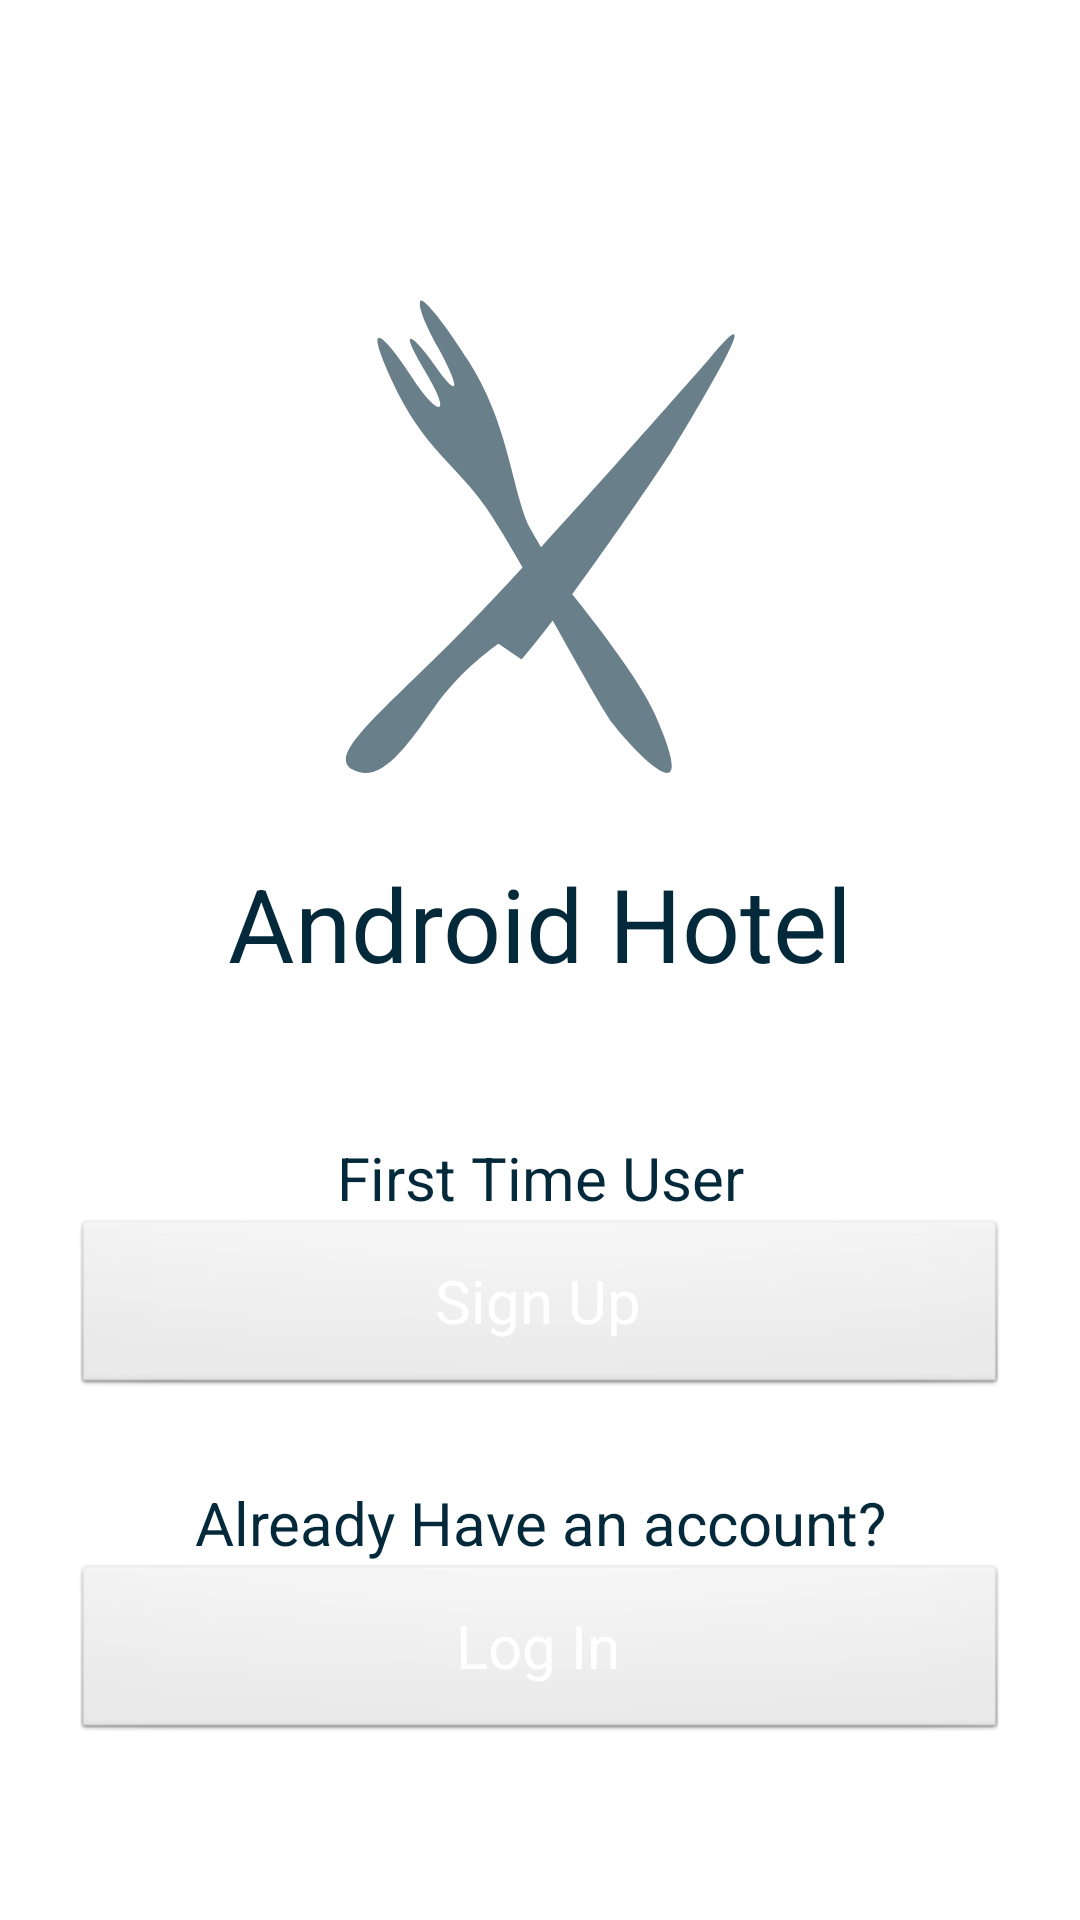

Here is an Android app screen rendered from its layout file. Give the layout XML and the strings, colors and styles it references.
<!-- AndroidManifest.xml: application theme Theme.FinalProject -->
<!-- res/layout/activity_main.xml -->
<?xml version="1.0" encoding="utf-8"?>
<ScrollView xmlns:android="http://schemas.android.com/apk/res/android"
    xmlns:app="http://schemas.android.com/apk/res-auto"
    xmlns:tools="http://schemas.android.com/tools"
    android:layout_width="fill_parent"
    android:layout_height="fill_parent"
    tools:context=".MainActivity"
    tools:layout_editor_absoluteX="1dp"
    tools:layout_editor_absoluteY="1dp">

    <androidx.constraintlayout.widget.ConstraintLayout
        android:layout_width="fill_parent"
        android:layout_height="fill_parent">

        <ImageView
            android:id="@+id/logoImg"
            android:layout_width="182dp"
            android:layout_height="158dp"
            android:layout_marginStart="98dp"
            android:layout_marginTop="100dp"
            android:layout_marginEnd="98dp"
            app:layout_constraintEnd_toEndOf="parent"
            app:layout_constraintStart_toStartOf="parent"
            app:layout_constraintTop_toTopOf="parent"
            app:srcCompat="@drawable/logo"
            app:tint="@color/color_2" />

        <TextView
            android:id="@+id/titleLbl"
            android:layout_width="fill_parent"
            android:layout_height="48dp"
            android:layout_marginStart="16dp"
            android:layout_marginTop="27dp"
            android:layout_marginEnd="16dp"
            android:text="@string/logo"
            android:textAlignment="center"
            android:textColor="@color/color_2"
            android:textSize="34sp"
            app:layout_constraintEnd_toEndOf="parent"
            app:layout_constraintStart_toStartOf="parent"
            app:layout_constraintTop_toBottomOf="@+id/logoImg" />

        <TextView
            android:id="@+id/signUpLabel"
            style="@style/textStyle"
            android:layout_width="wrap_content"
            android:layout_height="wrap_content"
            android:layout_marginStart="137dp"
            android:layout_marginTop="46dp"
            android:layout_marginEnd="137dp"
            android:text="@string/noAccount"
            android:textSize="20sp"
            app:layout_constraintEnd_toEndOf="parent"
            app:layout_constraintStart_toStartOf="parent"
            app:layout_constraintTop_toBottomOf="@+id/titleLbl" />

        <Button
            android:id="@+id/loginBtn"
            style="@style/btnStyle"
            android:layout_width="fill_parent"
            android:layout_height="wrap_content"
            android:layout_marginStart="24dp"
            android:layout_marginEnd="24dp"
            android:onClick="goToSignUp"
            android:text="@string/signUp"
            app:layout_constraintEnd_toEndOf="parent"
            app:layout_constraintStart_toStartOf="parent"
            app:layout_constraintTop_toBottomOf="@+id/signUpLabel" />

        <TextView
            android:id="@+id/loginLabel"
            style="@style/textStyle"
            android:layout_width="wrap_content"
            android:layout_height="wrap_content"
            android:layout_marginStart="89dp"
            android:layout_marginTop="28dp"
            android:layout_marginEnd="89dp"
            android:text="@string/hasAccount"
            android:textSize="20sp"
            app:layout_constraintEnd_toEndOf="parent"
            app:layout_constraintStart_toStartOf="parent"
            app:layout_constraintTop_toBottomOf="@+id/loginBtn" />

        <Button
            android:id="@+id/signUpBtn"
            style="@style/btnStyle"
            android:layout_width="fill_parent"
            android:layout_height="wrap_content"
            android:layout_marginStart="24dp"
            android:layout_marginEnd="24dp"
            android:onClick="goToLogin"
            android:text="@string/login"
            app:layout_constraintEnd_toEndOf="parent"
            app:layout_constraintStart_toStartOf="parent"
            app:layout_constraintTop_toBottomOf="@+id/loginLabel" />

    </androidx.constraintlayout.widget.ConstraintLayout>
</ScrollView>
<!-- resources referenced by this layout -->
<resources>
  <color name="color_2">#04293A</color>
  <!-- drawable logo (drawable-anydpi) -->
  <vector xmlns:android="http://schemas.android.com/apk/res/android"
      android:width="24dp"
      android:height="24dp"
      android:viewportWidth="24"
      android:viewportHeight="24"
      android:tint="#333333"
      android:alpha="0.6">
    <group android:scaleX="0.047904193"
        android:scaleY="0.047904193"
        android:translateX="2.1317365">
      <path
          android:pathData="M240.08,311.11C292.713,239.723 343.93,161.83 343.93,161.83C466.68,-40.1 385.067,62.205 385.067,62.205C385.067,62.205 290.766,169.965 207.127,261.325C199.143,247.79 193.232,237.087 193.232,237.087C174.849,192.79 172.021,129.167 129.607,63.197C87.193,-2.78 80.127,0.517 80.127,0.517C80.127,0.517 72.115,2.872 98.033,50.001C123.951,97.126 118.767,103.724 95.677,70.267C72.584,36.806 53.736,24.083 84.368,74.978C115.002,125.876 97.563,123.517 70.231,81.103C42.9,38.689 16.508,13.24 49.498,85.345C82.481,157.45 119.033,175.193 149.878,220.595C159.518,234.786 172.904,257.216 187.553,282.618C166.424,305.489 146.569,326.598 129.846,343.751C43.682,432.114 -21.133,480.571 7.846,496.371C36.826,512.16 63.639,473.984 93.854,431.191C124.069,388.398 162.174,363.363 162.174,363.363L186.51,379.965C196.881,367.633 208.018,353.582 219.393,338.699C247.491,388.652 273.894,436.133 282.777,447.749C305.472,477.429 378.816,553.679 327.312,437.616C310.589,399.944 259.515,335.506 240.085,311.106L240.08,311.11Z"
          android:fillColor="#ffffff"/>
    </group>
  </vector>
  <string name="hasAccount">Already Have an account?</string>
  <string name="login">Log In</string>
  <string name="logo">Android Hotel</string>
  <string name="noAccount">First Time User</string>
  <string name="signUp">Sign Up</string>
  <style name="btnStyle" parent="android:Widget.Button">
          <item name="android:textColor">@color/white</item>
          <item name="android:textSize">20sp</item>
          <item name="android:height">60dp</item>
      </style>
  <style name="textStyle" parent="android:Widget.TextView">
          <item name="android:textColor">@color/color_2</item>
          <item name="android:textSize">20sp</item>
      </style>
  <style name="Theme.FinalProject" parent="Theme.MaterialComponents.DayNight.DarkActionBar">
          
          <item name="colorPrimary">@color/color_2</item>
          <item name="colorPrimaryVariant">@color/color_3</item>
          <item name="colorOnPrimary">@color/white</item>
          
          <item name="colorSecondary">@color/teal_200</item>
          <item name="colorSecondaryVariant">@color/teal_700</item>
          <item name="colorOnSecondary">@color/black</item>
          
          <item name="android:statusBarColor" tools:targetApi="l">?attr/colorPrimaryVariant</item>
          
      </style>
  <color name="white">#FFFFFFFF</color>
  <color name="color_3">#041C32</color>
  <color name="teal_200">#FF03DAC5</color>
  <color name="teal_700">#FF018786</color>
  <color name="black">#FF000000</color>
</resources>
